Dataset: dataset (GitHub, yancarm/Plant-Recognition). Classes: barbados cherry, betel, caricature plant, sweet potato, vieux garcon.

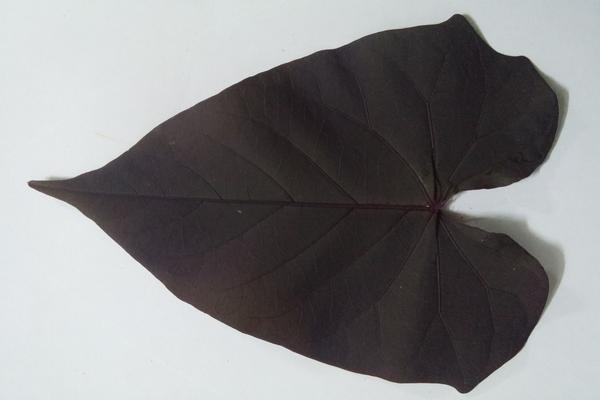
Label: sweet potato

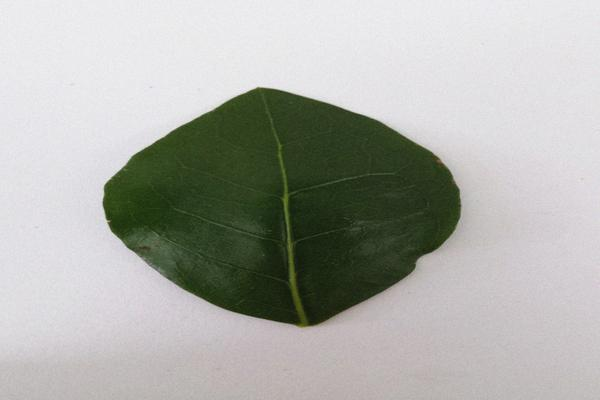
Label: barbados cherry

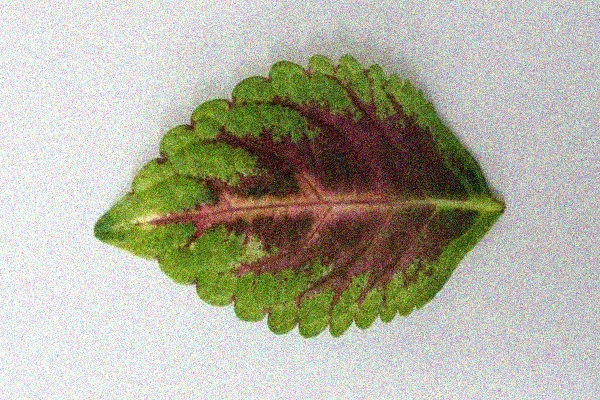
Label: vieux garcon

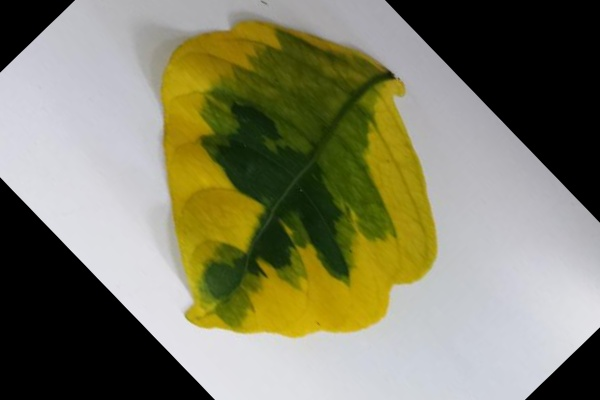
Label: caricature plant

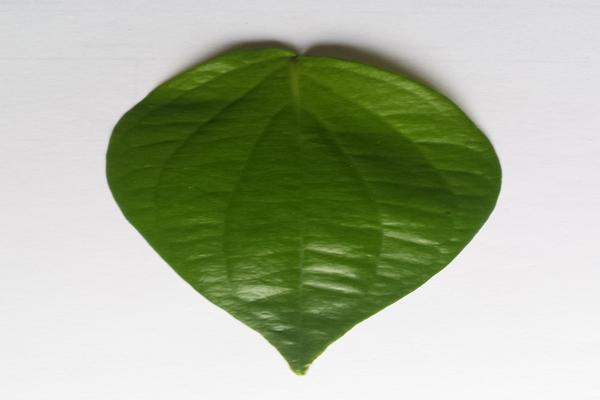
Label: betel

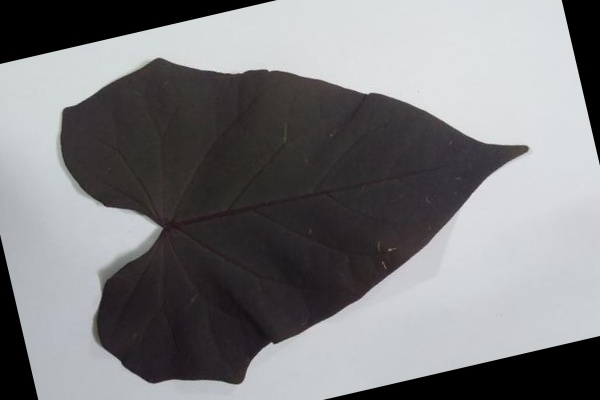
Label: sweet potato
